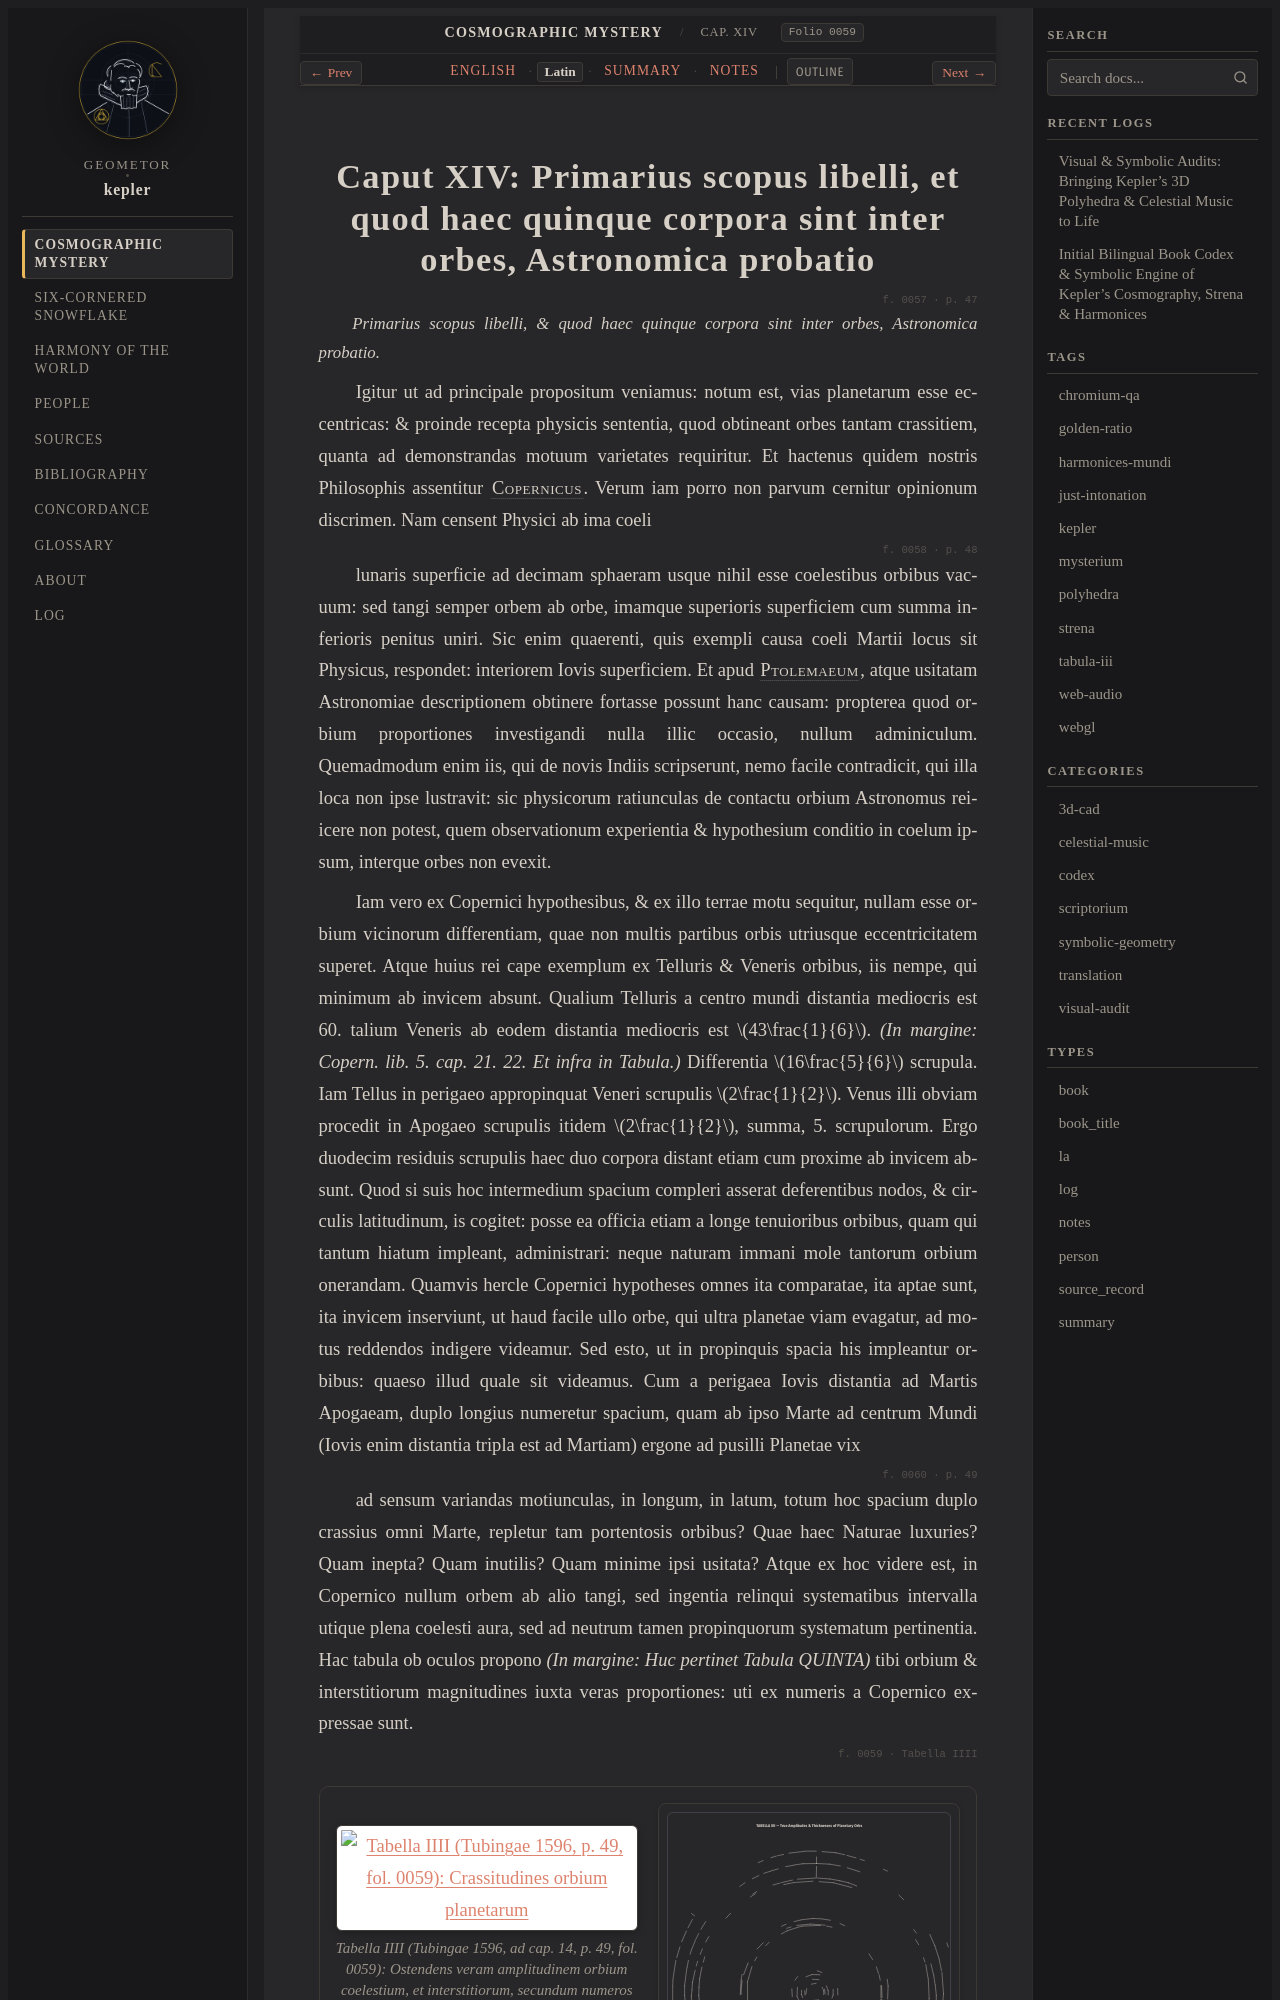

repository: geometor/kepler · page: mysterium_cosmographicum/cap_14/la.html · generator: sphinx

:type: la
:layout: book
:canonical_id: Cap. XIV
:order: 15
:folio: mysterium_cosmographicum:0059

.. _mc-cap_14-la:

Caput XIV: Primarius scopus libelli, et quod haec quinque corpora sint inter orbes, Astronomica probatio
========================================================================================================

.. folio:: mysterium_cosmographicum:0057
   :page: p. 47

.. rst-class:: latin-source

*Primarius scopus libelli, & quod haec quinque corpora sint inter orbes, Astronomica probatio.*

Igitur ut ad principale propositum veniamus: notum est, vias planetarum esse eccentricas: & proinde recepta physicis sententia, quod obtineant orbes tantam crassitiem, quanta ad demonstrandas motuum varietates requiritur. Et hactenus quidem nostris Philosophis assentitur :person:`Copernicus <copernicus>`. Verum iam porro non parvum cernitur opinionum discrimen. Nam censent Physici ab ima coeli

.. folio:: mysterium_cosmographicum:0058
   :page: p. 48

lunaris superficie ad decimam sphaeram usque nihil esse coelestibus orbibus vacuum: sed tangi semper orbem ab orbe, imamque superioris superficiem cum summa inferioris penitus uniri. Sic enim quaerenti, quis exempli causa coeli Martii locus sit Physicus, respondet: interiorem Iovis superficiem. Et apud :person:`Ptolemaeum <ptolemy>`, atque usitatam Astronomiae descriptionem obtinere fortasse possunt hanc causam: propterea quod orbium proportiones investigandi nulla illic occasio, nullum adminiculum. Quemadmodum enim iis, qui de novis Indiis scripserunt, nemo facile contradicit, qui illa loca non ipse lustravit: sic physicorum ratiunculas de contactu orbium Astronomus reiicere non potest, quem observationum experientia & hypothesium conditio in coelum ipsum, interque orbes non evexit.

Iam vero ex Copernici hypothesibus, & ex illo terrae motu sequitur, nullam esse orbium vicinorum differentiam, quae non multis partibus orbis utriusque eccentricitatem superet. Atque huius rei cape exemplum ex Telluris & Veneris orbibus, iis nempe, qui minimum ab invicem absunt. Qualium Telluris a centro mundi distantia mediocris est 60. talium Veneris ab eodem distantia mediocris est :math:`43\frac{1}{6}`. *(In margine: Copern. lib. 5. cap. 21. 22. Et infra in Tabula.)* Differentia :math:`16\frac{5}{6}` scrupula. Iam Tellus in perigaeo appropinquat Veneri scrupulis :math:`2\frac{1}{2}`. Venus illi obviam procedit in Apogaeo scrupulis itidem :math:`2\frac{1}{2}`, summa, 5. scrupulorum. Ergo duodecim residuis scrupulis haec duo corpora distant etiam cum proxime ab invicem absunt. Quod si suis hoc intermedium spacium compleri asserat deferentibus nodos, & circulis latitudinum, is cogitet: posse ea officia etiam a longe tenuioribus orbibus, quam qui tantum hiatum impleant, administrari: neque naturam immani mole tantorum orbium onerandam. Quamvis hercle Copernici hypotheses omnes ita comparatae, ita aptae sunt, ita invicem inserviunt, ut haud facile ullo orbe, qui ultra planetae viam evagatur, ad motus reddendos indigere videamur. Sed esto, ut in propinquis spacia his impleantur orbibus: quaeso illud quale sit videamus. Cum a perigaea Iovis distantia ad Martis Apogaeam, duplo longius numeretur spacium, quam ab ipso Marte ad centrum Mundi (Iovis enim distantia tripla est ad Martiam) ergone ad pusilli Planetae vix

.. folio:: mysterium_cosmographicum:0060
   :page: p. 49
